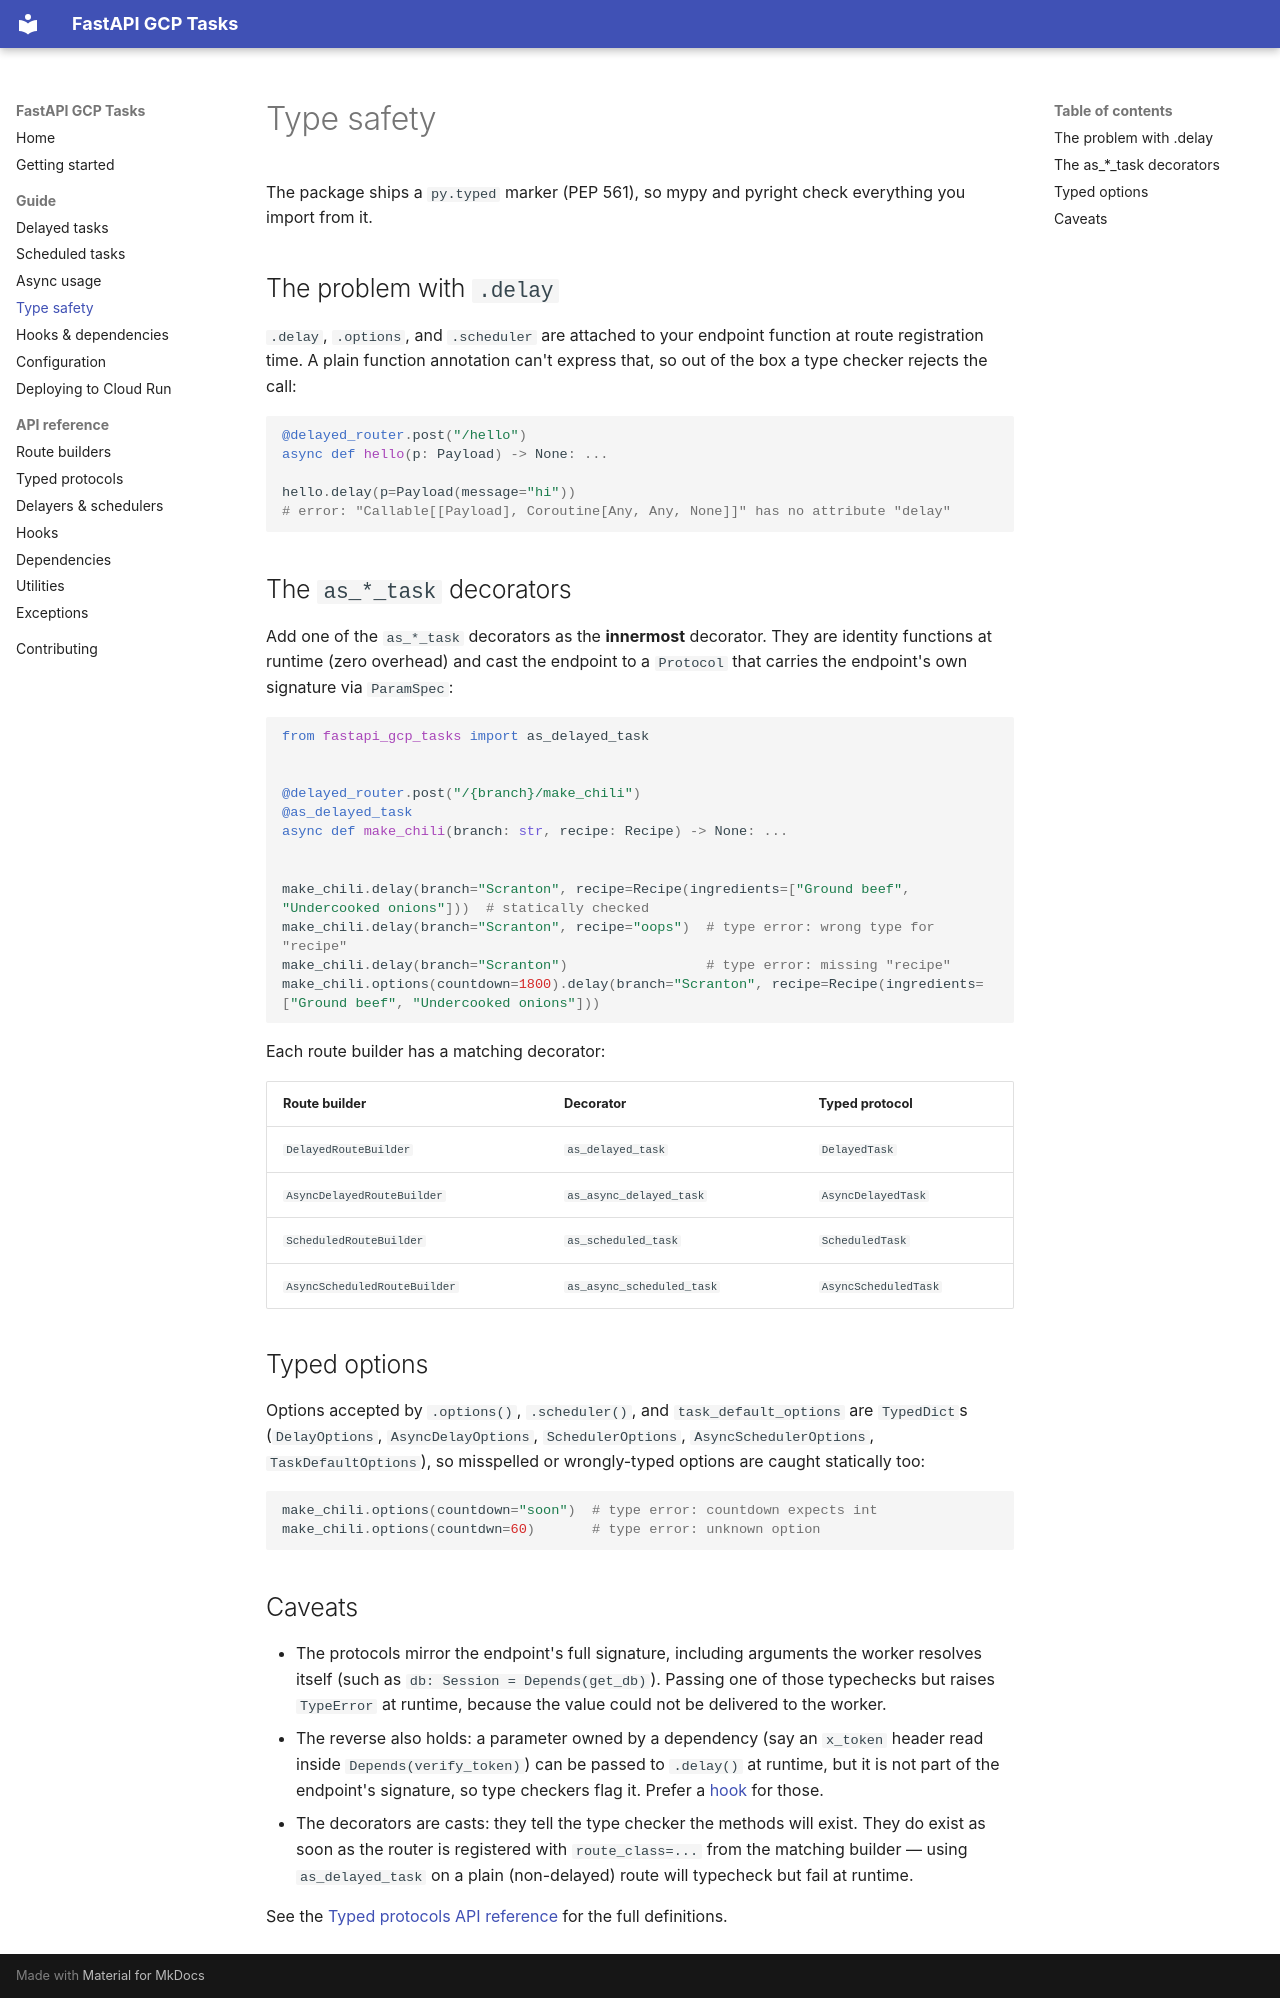

repository: SimplifyJobs/fastapi-gcp-tasks · page: guide/type-safety/index.html · generator: mkdocs

---
description: >-
  Statically typed .delay() and .scheduler() calls for FastAPI background tasks, checked by
  mypy and pyright with ParamSpec-based protocols.
---

# Type safety

The package ships a `py.typed` marker (PEP 561), so mypy and pyright check everything you import from it.

## The problem with `.delay`

`.delay`, `.options`, and `.scheduler` are attached to your endpoint function at route registration time.
A plain function annotation can't express that, so out of the box a type checker rejects the call:

```python
@delayed_router.post("/hello")
async def hello(p: Payload) -> None: ...

hello.delay(p=Payload(message="hi"))
# error: "Callable[[Payload], Coroutine[Any, Any, None]]" has no attribute "delay"
```

## The `as_*_task` decorators

Add one of the `as_*_task` decorators as the **innermost** decorator. They are identity functions at runtime
(zero overhead) and cast the endpoint to a `Protocol` that carries the endpoint's own signature via
`ParamSpec`:

```python
from fastapi_gcp_tasks import as_delayed_task


@delayed_router.post("/{branch}/make_chili")
@as_delayed_task
async def make_chili(branch: str, recipe: Recipe) -> None: ...


make_chili.delay(branch="Scranton", recipe=Recipe(ingredients=["Ground beef", "Undercooked onions"]))  # statically checked
make_chili.delay(branch="Scranton", recipe="oops")  # type error: wrong type for "recipe"
make_chili.delay(branch="Scranton")                 # type error: missing "recipe"
make_chili.options(countdown=1800).delay(branch="Scranton", recipe=Recipe(ingredients=["Ground beef", "Undercooked onions"]))
```

Each route builder has a matching decorator:

| Route builder | Decorator | Typed protocol |
| --- | --- | --- |
| `DelayedRouteBuilder` | `as_delayed_task` | `DelayedTask` |
| `AsyncDelayedRouteBuilder` | `as_async_delayed_task` | `AsyncDelayedTask` |
| `ScheduledRouteBuilder` | `as_scheduled_task` | `ScheduledTask` |
| `AsyncScheduledRouteBuilder` | `as_async_scheduled_task` | `AsyncScheduledTask` |

## Typed options

Options accepted by `.options()`, `.scheduler()`, and `task_default_options` are `TypedDict`s
(`DelayOptions`, `AsyncDelayOptions`, `SchedulerOptions`, `AsyncSchedulerOptions`, `TaskDefaultOptions`), so
misspelled or wrongly-typed options are caught statically too:

```python
make_chili.options(countdown="soon")  # type error: countdown expects int
make_chili.options(countdwn=60)       # type error: unknown option
```

## Caveats

- The protocols mirror the endpoint's full signature, including arguments the worker resolves itself (such
  as `db: Session = Depends(get_db)`). Passing one of those typechecks but raises `TypeError` at runtime,
  because the value could not be delivered to the worker.
- The reverse also holds: a parameter owned by a dependency (say an `x_token` header read inside
  `Depends(verify_token)`) can be passed to `.delay()` at runtime, but it is not part of the endpoint's
  signature, so type checkers flag it. Prefer a [hook](hooks-and-dependencies.md) for those.
- The decorators are casts: they tell the type checker the methods will exist. They do exist as soon as the
  router is registered with `route_class=...` from the matching builder — using `as_delayed_task` on a plain
  (non-delayed) route will typecheck but fail at runtime.

See the [Typed protocols API reference](../api/protocols.md) for the full definitions.
